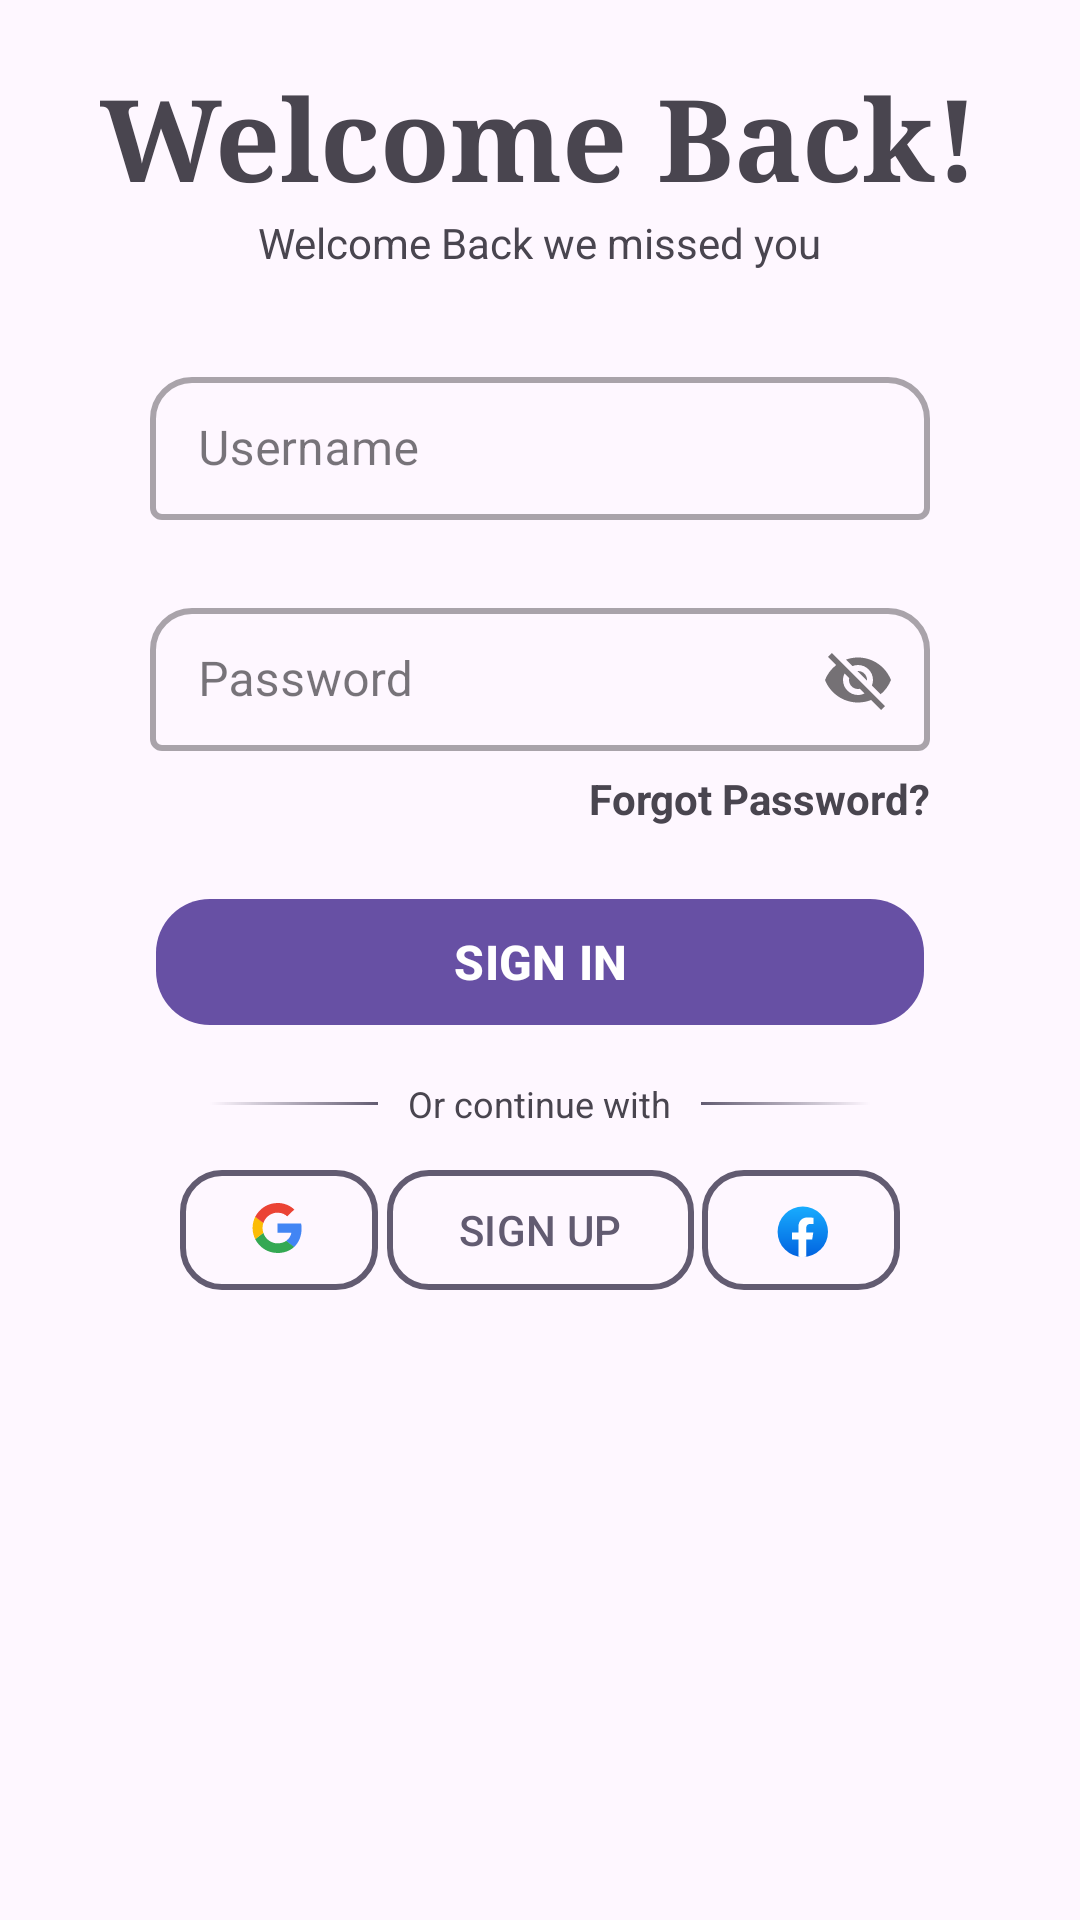

Here is an Android app screen rendered from its layout file. Give the layout XML and the strings, colors and styles it references.
<!-- AndroidManifest.xml: application theme Theme.Scrollify -->
<!-- res/layout/fragment_login.xml -->
<?xml version="1.0" encoding="utf-8"?>
<FrameLayout xmlns:android="http://schemas.android.com/apk/res/android"
    xmlns:app="http://schemas.android.com/apk/res-auto"
    xmlns:tools="http://schemas.android.com/tools"
    android:layout_width="match_parent"
    android:layout_height="match_parent"
    tools:context=".Login">

    

    <RelativeLayout
        android:layout_width="match_parent"
        android:layout_height="match_parent"
        tools:ignore="UselessParent">

        <TextView
            android:id="@+id/welcome"
            android:layout_width="wrap_content"
            android:layout_height="wrap_content"
            android:layout_centerHorizontal="true"
            android:layout_marginTop="20dp"
            android:fontFamily="serif"
            android:text="@string/welcome_back"
            android:textSize="38sp"
            android:textStyle="bold" />

        <TextView
            android:id="@+id/welcomeMessage"
            android:layout_width="wrap_content"
            android:layout_height="wrap_content"
            android:layout_below="@+id/welcome"
            android:layout_centerHorizontal="true"
            android:text="@string/welcome_back_we_missed_you"
            android:textSize="14sp" />

        <LinearLayout
            android:id="@+id/inputfields"
            android:layout_width="match_parent"
            android:layout_height="wrap_content"
            android:layout_below="@+id/welcomeMessage"
            android:layout_marginHorizontal="50dp"
            android:layout_marginTop="30dp"
            android:layout_marginBottom="6dp"
            android:orientation="vertical">

            <com.google.android.material.textfield.TextInputLayout
                style="@style/Widget.MaterialComponents.TextInputLayout.OutlinedBox.Dense"
                android:layout_width="match_parent"
                android:layout_height="wrap_content"
                android:layout_marginBottom="24dp"
                app:boxBackgroundColor="@android:color/transparent"
                app:boxCornerRadiusTopEnd="14dp"
                app:boxCornerRadiusTopStart="14dp"
                app:boxStrokeWidth="2dp"
                app:boxStrokeWidthFocused="3dp">

                <com.google.android.material.textfield.TextInputEditText
                    android:id="@+id/username"
                    android:layout_width="match_parent"
                    android:layout_height="wrap_content"
                    android:hint="@string/username" />
            </com.google.android.material.textfield.TextInputLayout>

            <com.google.android.material.textfield.TextInputLayout
                style="@style/Widget.MaterialComponents.TextInputLayout.OutlinedBox.Dense"
                android:layout_width="match_parent"
                android:layout_height="wrap_content"
                app:boxBackgroundColor="@android:color/transparent"
                app:boxCornerRadiusTopEnd="14dp"
                app:boxCornerRadiusTopStart="14dp"
                app:boxStrokeWidth="2dp"
                app:passwordToggleEnabled="true"
                app:boxStrokeWidthFocused="3dp">

                <com.google.android.material.textfield.TextInputEditText
                    android:id="@+id/password"
                    android:layout_width="match_parent"
                    android:layout_height="wrap_content"
                    android:hint="@string/password" />
            </com.google.android.material.textfield.TextInputLayout>
        </LinearLayout>

        <TextView
            android:id="@+id/forget"
            android:layout_width="wrap_content"
            android:layout_height="wrap_content"
            android:layout_below="@+id/inputfields"
            android:layout_alignEnd="@+id/inputfields"
            android:layout_marginBottom="20dp"
            android:clickable="true"
            android:focusable="true"
            android:text="@string/forgot_password"
            android:textStyle="bold" />

        <com.google.android.material.button.MaterialButton
            android:id="@+id/signin"
            android:layout_width="match_parent"
            android:layout_height="50dp"
            android:layout_below="@+id/forget"
            android:layout_marginHorizontal="52dp"
            android:layout_marginBottom="14dp"
            android:text="@string/sign_in"
            android:textSize="16sp"
            android:textStyle="bold"
            app:cornerRadius="18dp" />

        <LinearLayout
            android:id="@+id/continuewith"
            android:layout_width="wrap_content"
            android:layout_height="wrap_content"
            android:layout_below="@+id/signin"
            android:layout_marginHorizontal="70dp"
            android:layout_marginBottom="10dp"
            android:gravity="center">

            <View
                android:layout_width="0dp"
                android:layout_height="1dp"
                android:layout_weight="1"
                android:background="@drawable/fadingline" />

            <TextView
                android:layout_width="wrap_content"
                android:layout_height="wrap_content"
                android:layout_marginHorizontal="10dp"
                android:text="@string/or_continue_with"
                android:textSize="12sp" />

            <View
                android:layout_width="0dp"
                android:layout_height="1dp"
                android:layout_weight="1"
                android:background="@drawable/fadingline"
                android:rotationY="180" />
        </LinearLayout>

        <androidx.constraintlayout.widget.ConstraintLayout
            android:layout_width="match_parent"
            android:layout_height="wrap_content"
            android:layout_below="@+id/continuewith"
            android:layout_marginHorizontal="60dp">

            <com.google.android.material.button.MaterialButton
                android:id="@id/google"
                android:layout_width="wrap_content"
                android:layout_height="wrap_content"
                android:backgroundTint="@android:color/transparent"
                android:minWidth="0dp"
                android:paddingEnd="16dp"
                app:cornerRadius="14dp"
                app:icon="@drawable/google"
                app:iconGravity="textStart"
                app:iconTint="@null"
                app:layout_constraintBottom_toBottomOf="parent"
                app:layout_constraintLeft_toLeftOf="parent"
                app:strokeColor="?attr/colorAccent"
                app:strokeWidth="2dp"
                tools:ignore="RtlSymmetry" />


            <com.google.android.material.button.MaterialButton
                android:id="@+id/signup"
                android:layout_width="wrap_content"
                android:layout_height="wrap_content"
                android:backgroundTint="@android:color/transparent"
                android:text = "@string/signup"
                android:textColor="?attr/colorAccent"
                app:cornerRadius="14dp"
                app:layout_constraintBottom_toBottomOf="parent"
                app:layout_constraintEnd_toEndOf="@id/facebook"
                app:layout_constraintStart_toStartOf="@id/google"
                app:strokeColor="?attr/colorAccent"
                app:strokeWidth="2dp"
                tools:ignore="RtlSymmetry" />


            <com.google.android.material.button.MaterialButton
                android:id="@+id/facebook"
                android:layout_width="wrap_content"
                android:layout_height="wrap_content"
                android:backgroundTint="@android:color/transparent"
                android:minWidth="0dp"
                android:paddingEnd="16dp"
                app:cornerRadius="14dp"
                app:icon="@drawable/facebook"
                app:iconGravity="textStart"
                app:iconTint="@null"
                app:layout_constraintBottom_toBottomOf="parent"
                app:layout_constraintRight_toRightOf="parent"
                app:strokeColor="?attr/colorAccent"
                app:strokeWidth="2dp"
                tools:ignore="RtlSymmetry" />
        </androidx.constraintlayout.widget.ConstraintLayout>
    </RelativeLayout>
</FrameLayout>
<!-- resources referenced by this layout -->
<resources>
  <!-- drawable facebook (drawable) -->
  <vector xmlns:aapt="http://schemas.android.com/aapt" xmlns:android="http://schemas.android.com/apk/res/android" android:height="48dp" android:viewportHeight="30" android:viewportWidth="30" android:width="48dp">
        
      <path android:pathData="M16,16m-14,0a14,14 0,1 1,28 0a14,14 0,1 1,-28 0">
              
          <aapt:attr name="android:fillColor">
                    
              <gradient android:endX="16" android:endY="29.917" android:startX="16" android:startY="2" android:type="linear">
                          
                  <item android:color="#FF18ACFE" android:offset="0"/>
                          
                  <item android:color="#FF0163E0" android:offset="1"/>
                        
              </gradient>
                  
          </aapt:attr>
            
      </path>
        
      <path android:fillColor="#ffffff" android:pathData="M21.214,20.282L21.836,16.33H17.945V13.767C17.945,12.686 18.488,11.631 20.23,11.631H22V8.267C22,8.267 20.395,8 18.86,8C15.655,8 13.562,9.893 13.562,13.318V16.33H10V20.282H13.562V29.834C14.277,29.944 15.008,30 15.753,30C16.499,30 17.23,29.944 17.945,29.834V20.282H21.214Z"/>
      
  </vector>
  <!-- drawable fadingline (drawable) -->
  <?xml version="1.0" encoding="utf-8"?>
  <shape xmlns:android="http://schemas.android.com/apk/res/android"
      android:shape="rectangle">
  
      <gradient
          android:angle="0"
          android:endColor="?attr/colorAccent"
          android:startColor="#00B0B0B0" />
      <size
          android:width="2dp"/>
  </shape>
  <!-- drawable google (drawable) -->
  <vector xmlns:android="http://schemas.android.com/apk/res/android" android:height="36dp" android:viewportHeight="282" android:viewportWidth="282" android:width="36dp">
        
      <path android:fillColor="#4285F4" android:pathData="M258.88,133.45c0,-10.73 -0.87,-18.57 -2.76,-26.69L133.55,106.76v48.45h71.95c-1.45,12.04 -9.28,30.17 -26.69,42.36l-0.24,1.62 38.76,30.02 2.68,0.27c24.66,-22.77 38.88,-56.28 38.88,-96.03"/>
        
      <path android:fillColor="#34A853" android:pathData="M133.55,261.1c35.25,0 64.84,-11.6 86.45,-31.62l-41.2,-31.91c-11.02,7.69 -25.82,13.06 -45.26,13.06 -34.52,0 -63.82,-22.77 -74.27,-54.25l-1.53,0.13 -40.3,31.19 -0.53,1.47C38.39,231.8 82.49,261.1 133.55,261.1"/>
        
      <path android:fillColor="#FBBC05" android:pathData="M59.28,156.37c-2.76,-8.12 -4.35,-16.83 -4.35,-25.82 0,-8.99 1.6,-17.7 4.21,-25.82l-0.07,-1.73L18.26,71.31l-1.34,0.63C8.08,89.64 3,109.52 3,130.55s5.08,40.9 13.93,58.6l42.36,-32.78"/>
        
      <path android:fillColor="#EB4335" android:pathData="M133.55,50.48c24.51,0 41.05,10.59 50.48,19.44l36.84,-35.97C198.24,12.91 168.8,0 133.55,0 82.49,0 38.39,29.3 16.92,71.95l42.21,32.78c10.59,-31.48 39.89,-54.25 74.41,-54.25"/>
      
  </vector>
  <string name="forgot_password">Forgot Password?</string>
  <string name="or_continue_with">Or continue with</string>
  <string name="password">Password</string>
  <string name="sign_in">SIGN IN</string>
  <string name="signup">SIGN UP</string>
  <string name="username">Username</string>
  <string name="welcome_back">Welcome Back!</string>
  <string name="welcome_back_we_missed_you">Welcome Back we missed you</string>
  <style name="Theme.Scrollify" parent="Base.Theme.Scrollify" />
  <style name="Base.Theme.Scrollify" parent="Theme.Material3.DayNight.NoActionBar">
          
          
      </style>
</resources>
